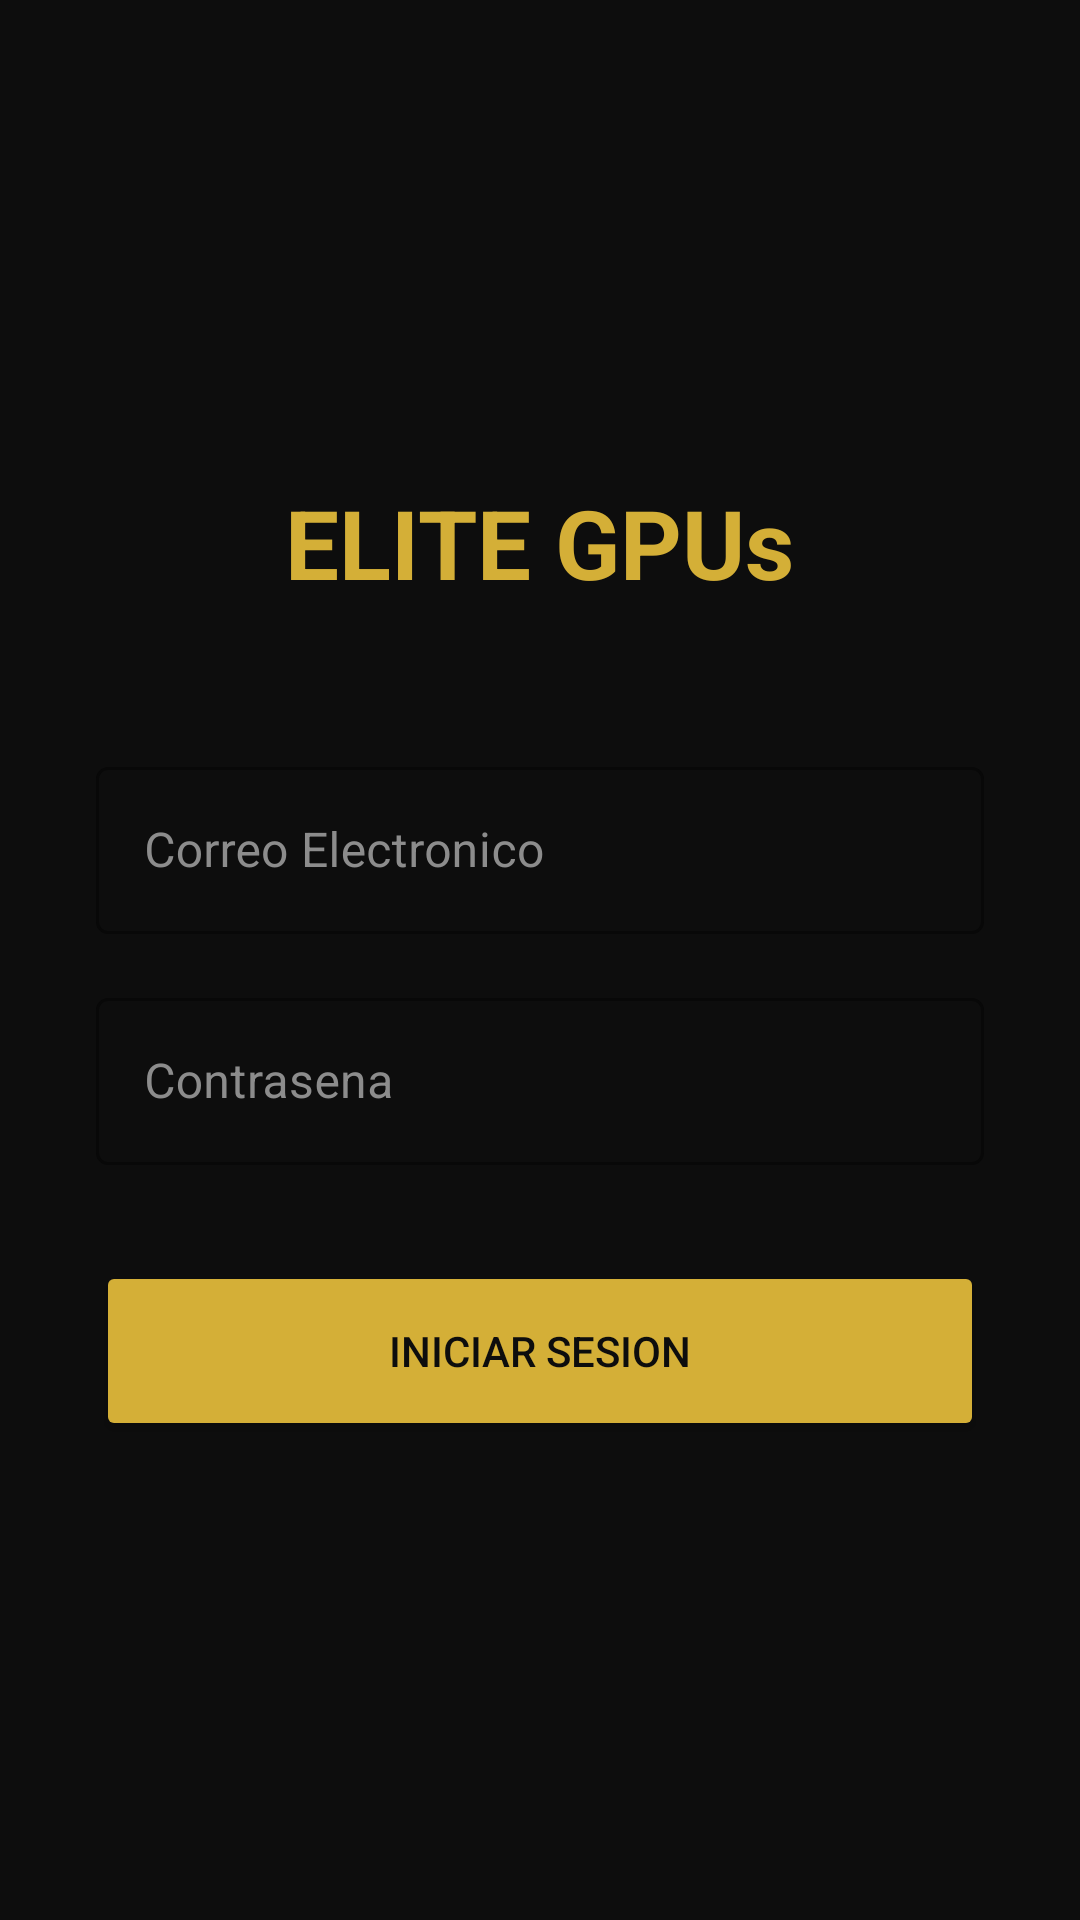

Android layout source for this screen:
<!-- AndroidManifest.xml: application theme Theme.EliteGPUs -->
<!-- res/layout/activity_login.xml -->
<?xml version="1.0" encoding="utf-8"?>
<LinearLayout xmlns:android="http://schemas.android.com/apk/res/android"
    xmlns:app="http://schemas.android.com/apk/res-auto"
    android:layout_width="match_parent"
    android:layout_height="match_parent"
    android:orientation="vertical"
    android:padding="32dp"
    android:background="@color/black_bg"
    android:gravity="center">

    <TextView
        android:layout_width="wrap_content"
        android:layout_height="wrap_content"
        android:text="ELITE GPUs"
        android:textSize="32sp"
        android:textColor="@color/gold_accent"
        android:textStyle="bold"
        android:layout_marginBottom="48dp" />

    <com.google.android.material.textfield.TextInputLayout
        android:id="@+id/tilEmail"
        style="@style/Widget.MaterialComponents.TextInputLayout.OutlinedBox"
        android:layout_width="match_parent"
        android:layout_height="wrap_content"
        android:textColorHint="@color/text_gray"
        app:boxStrokeColor="@color/gold_accent"
        app:hintTextColor="@color/gold_accent"
        android:layout_marginBottom="16dp">

        <com.google.android.material.textfield.TextInputEditText
            android:id="@+id/etEmail"
            android:layout_width="match_parent"
            android:layout_height="wrap_content"
            android:hint="Correo Electronico"
            android:textColor="@color/text_white"
            android:textColorHint="@color/text_gray"
            android:inputType="textEmailAddress"/>
    </com.google.android.material.textfield.TextInputLayout>

    <com.google.android.material.textfield.TextInputLayout
        android:id="@+id/tilPassword"
        style="@style/Widget.MaterialComponents.TextInputLayout.OutlinedBox"
        android:layout_width="match_parent"
        android:layout_height="wrap_content"
        android:textColorHint="@color/text_gray"
        app:boxStrokeColor="@color/gold_accent"
        app:hintTextColor="@color/gold_accent"
        android:layout_marginBottom="32dp">

        <com.google.android.material.textfield.TextInputEditText
            android:id="@+id/etPassword"
            android:layout_width="match_parent"
            android:layout_height="wrap_content"
            android:hint="Contrasena"
            android:textColor="@color/text_white"
            android:textColorHint="@color/text_gray"
            android:inputType="textPassword"/>
    </com.google.android.material.textfield.TextInputLayout>

    <Button
        android:id="@+id/btnLogin"
        android:layout_width="match_parent"
        android:layout_height="60dp"
        android:text="INICIAR SESION"
        android:textColor="@color/black_bg"
        android:backgroundTint="@color/gold_accent"/>
</LinearLayout>
<!-- resources referenced by this layout -->
<resources>
  <color name="black_bg">#0D0D0D</color>
  <color name="gold_accent">#D4AF37</color>
  <color name="text_gray">#8C8C8C</color>
  <color name="text_white">#F2F2F2</color>
  <style name="Theme.EliteGPUs" parent="Base.Theme.EliteGPUs" />
  <style name="Base.Theme.EliteGPUs" parent="Theme.Material3.DayNight.NoActionBar">
          
          
      </style>
</resources>
